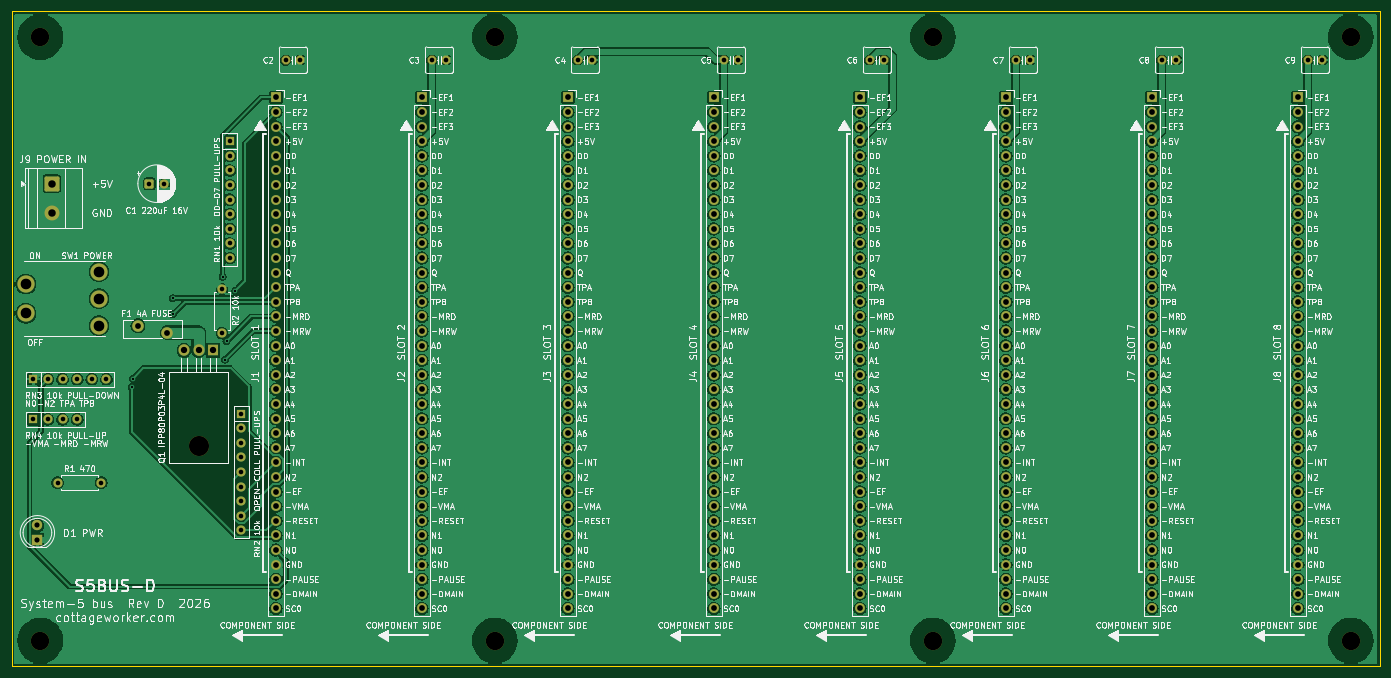
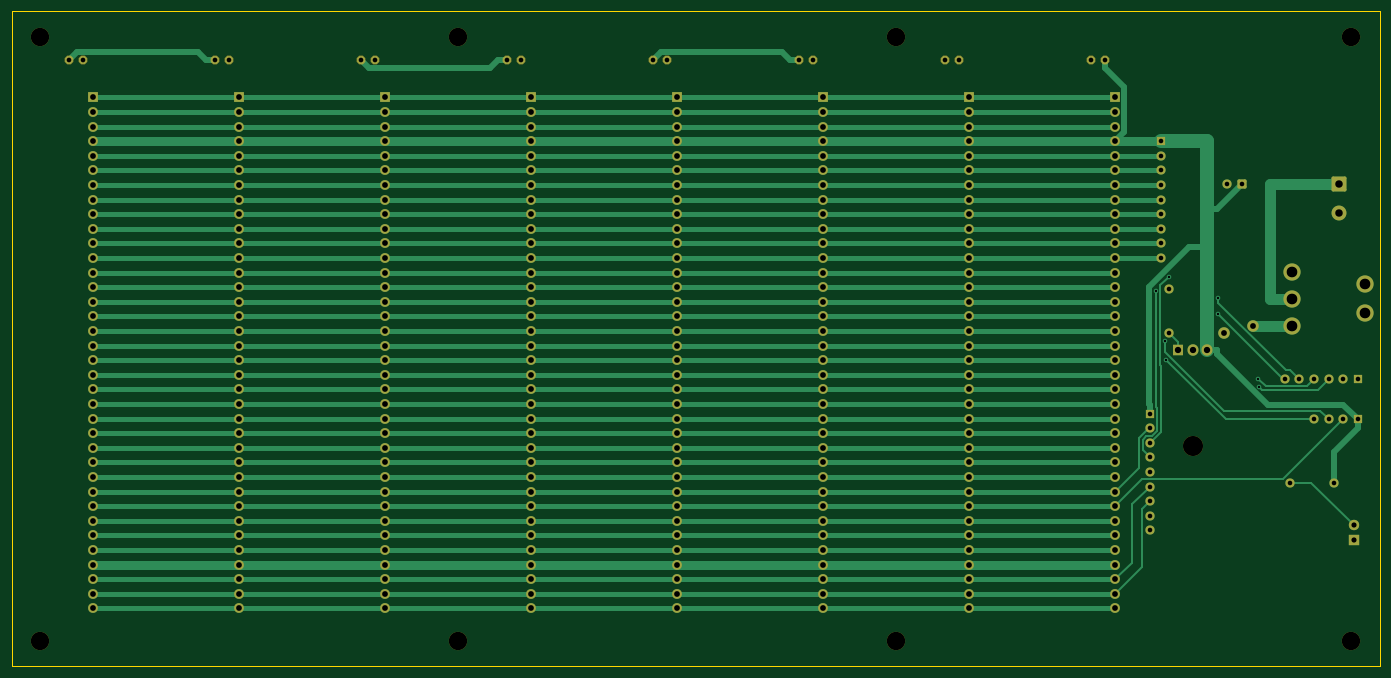
Circuit board: 9 layer files. Board 238.0 x 114.0 mm.
- bottom_copper: s5bus-d-B_Cu.gbr (29226 bytes)
- bottom_mask: s5bus-d-B_Mask.gbr (11756 bytes)
- bottom_silk: s5bus-d-B_Silkscreen.gbr (453 bytes)
- outline: s5bus-d-Edge_Cuts.gbr (622 bytes)
- top_copper: s5bus-d-F_Cu.gbr (590925 bytes)
- top_mask: s5bus-d-F_Mask.gbr (11756 bytes)
- top_silk: s5bus-d-F_Silkscreen.gbr (493359 bytes)
- drill: s5bus-d-NPTH.drl (504 bytes)
- drill: s5bus-d-PTH.drl (5592 bytes)

=== bottom_copper: s5bus-d-B_Cu.gbr (29226 bytes, source omitted) ===
=== bottom_mask: s5bus-d-B_Mask.gbr (11756 bytes, source omitted) ===
=== bottom_silk: s5bus-d-B_Silkscreen.gbr ===
%TF.GenerationSoftware,KiCad,Pcbnew,10.0.6*%
%TF.CreationDate,2026-11-04T20:56:06-05:00*%
%TF.ProjectId,s5bus-d,73356275-732d-4642-9e6b-696361645f70,rev?*%
%TF.SameCoordinates,Original*%
%TF.FileFunction,Legend,Bot*%
%TF.FilePolarity,Positive*%
%FSLAX46Y46*%
G04 Gerber Fmt 4.6, Leading zero omitted, Abs format (unit mm)*
G04 Created by KiCad (PCBNEW 10.0.6) date 2026-11-04 20:56:06*
%MOMM*%
%LPD*%
G01*
G04 APERTURE LIST*
G04 APERTURE END LIST*
M02*

=== outline: s5bus-d-Edge_Cuts.gbr ===
%TF.GenerationSoftware,KiCad,Pcbnew,10.0.6*%
%TF.CreationDate,2026-11-04T20:56:06-05:00*%
%TF.ProjectId,s5bus-d,73356275-732d-4642-9e6b-696361645f70,rev?*%
%TF.SameCoordinates,Original*%
%TF.FileFunction,Profile,NP*%
%FSLAX46Y46*%
G04 Gerber Fmt 4.6, Leading zero omitted, Abs format (unit mm)*
G04 Created by KiCad (PCBNEW 10.0.6) date 2026-11-04 20:56:06*
%MOMM*%
%LPD*%
G01*
G04 APERTURE LIST*
%TA.AperFunction,Profile*%
%ADD10C,0.100000*%
%TD*%
G04 APERTURE END LIST*
D10*
X0Y0D02*
X238000000Y0D01*
X0Y-114000000D02*
X0Y0D01*
X238000000Y0D02*
X238000000Y-114000000D01*
X238000000Y-114000000D02*
X0Y-114000000D01*
M02*

=== top_copper: s5bus-d-F_Cu.gbr (590925 bytes, source omitted) ===
=== top_mask: s5bus-d-F_Mask.gbr (11756 bytes, source omitted) ===
=== top_silk: s5bus-d-F_Silkscreen.gbr (493359 bytes, source omitted) ===
=== drill: s5bus-d-NPTH.drl ===
M48
; DRILL file KiCad 10.0.6 date 2026-11-04T20:56:06
; FORMAT={-:-/ absolute / metric / decimal}
; #@! TF.CreationDate,2026-11-04T20:56:06-05:00
; #@! TF.GenerationSoftware,Kicad,Pcbnew,10.0.6
; #@! TF.FileFunction,NonPlated,1,2,NPTH
FMAT,2
METRIC
; #@! TA.AperFunction,NonPlated,NPTH,ComponentDrill
T1C3.200
; #@! TA.AperFunction,NonPlated,NPTH,ComponentDrill
T2C3.500
%
G90
G05
T1
X5.0Y-4.5
X5.0Y-109.5
X84.1Y-4.5
X84.1Y-109.5
X160.3Y-4.5
X160.3Y-109.5
X233.0Y-4.5
X233.0Y-109.5
T2
X32.54Y-75.66
M30

=== drill: s5bus-d-PTH.drl (5592 bytes, source omitted) ===
